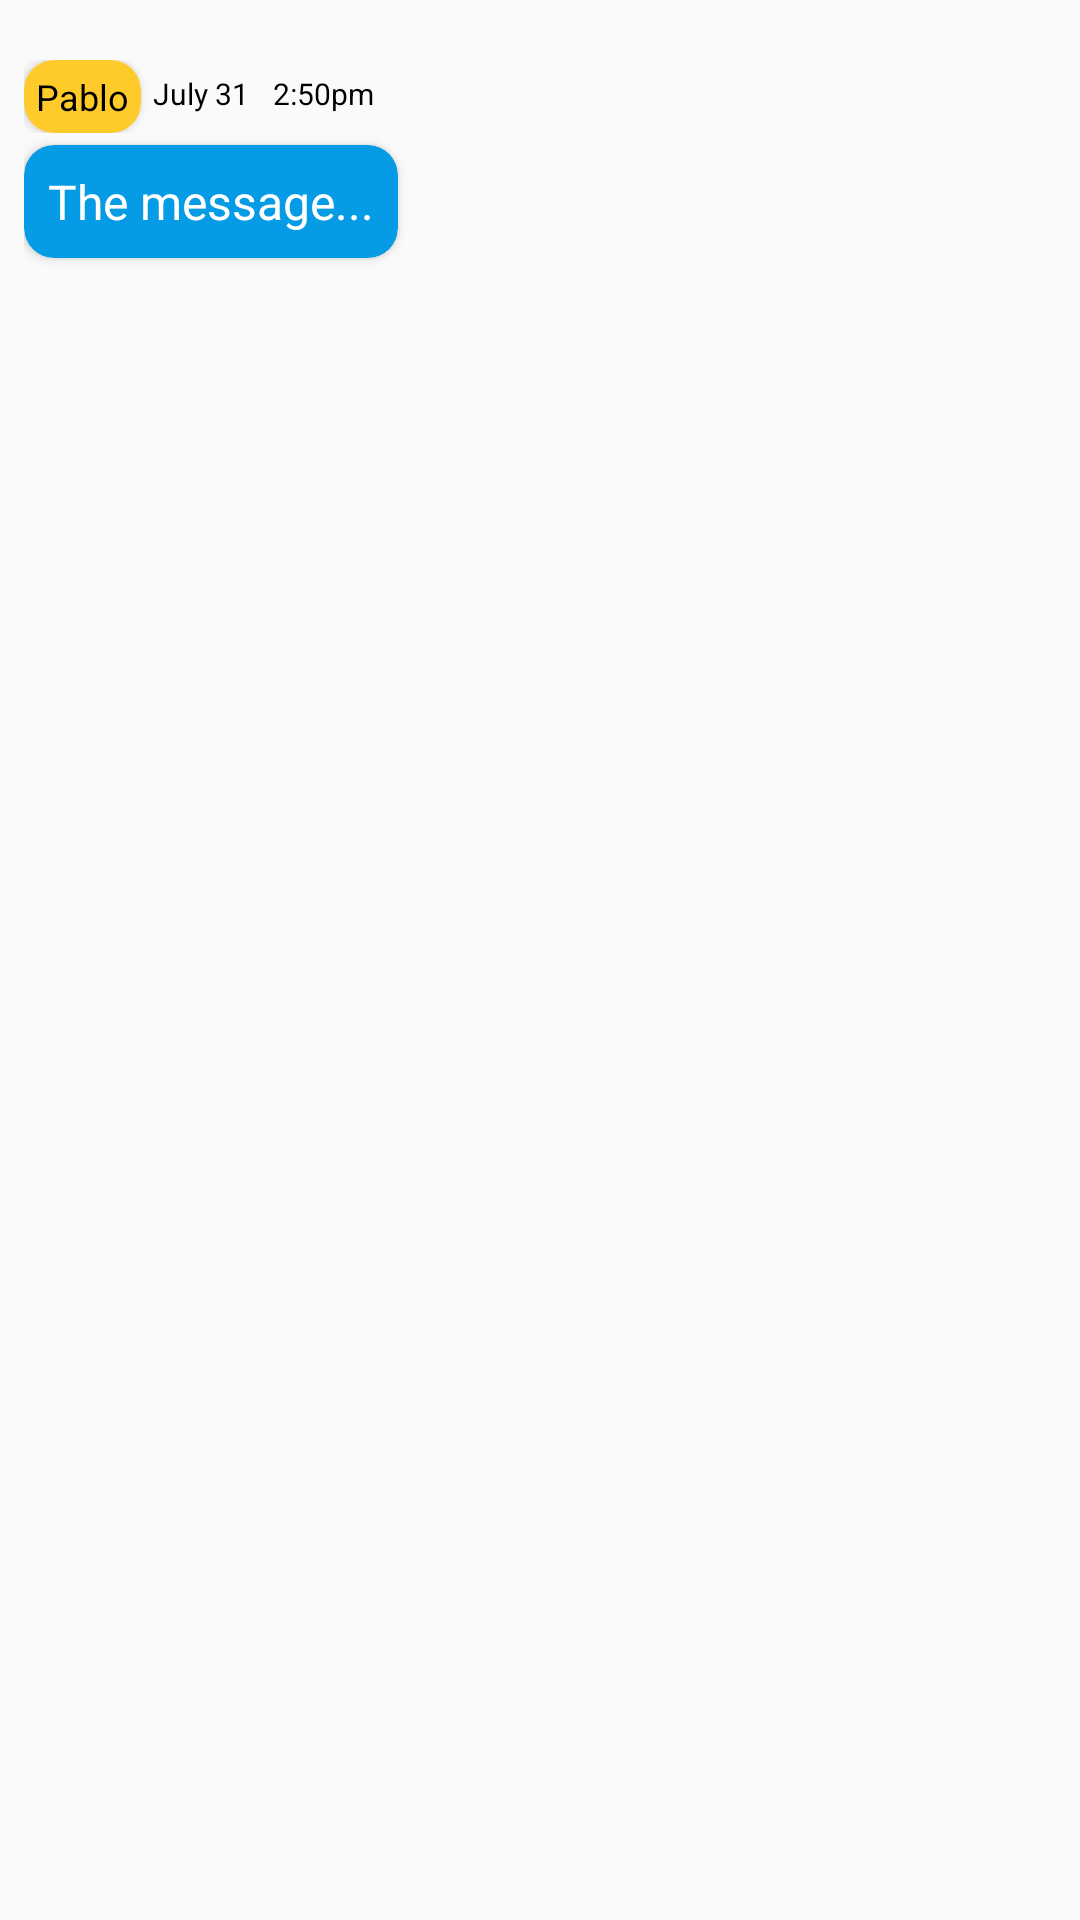

The Android layout XML behind this screen, and the referenced resources:
<!-- AndroidManifest.xml: application theme AppTheme -->
<!-- res/layout/messagecard.xml -->
<?xml version="1.0" encoding="utf-8"?>
<LinearLayout
    xmlns:android="http://schemas.android.com/apk/res/android"
    xmlns:app="http://schemas.android.com/apk/res-auto"
    android:layout_width="match_parent"
    android:layout_height="wrap_content"
    android:orientation="vertical"
    android:paddingLeft="8dp"
    android:paddingRight="8dp"
    android:paddingTop="20dp"
    >
    <LinearLayout
        android:orientation="horizontal"
        android:layout_height="wrap_content"
        android:layout_width="wrap_content"
        android:paddingBottom="4dp"
        >

    <androidx.cardview.widget.CardView
        android:layout_height="wrap_content"
        android:layout_width="wrap_content"
        app:cardCornerRadius="10dp"
        app:cardBackgroundColor="@color/colorAlternative"
        >

        <TextView
            android:id="@+id/messageName"
            android:layout_width="wrap_content"
            android:layout_height="wrap_content"
            android:padding="4dp"
            android:text="Pablo"
            android:textColor="@android:color/black"
            android:textSize="12dp" />

    </androidx.cardview.widget.CardView>

        <TextView
            android:id="@+id/messageDate"
            android:layout_width="wrap_content"
            android:layout_height="wrap_content"
            android:padding="4dp"
            android:text="July 31"
            android:textColor="@android:color/black"
            android:textSize="10dp" />

        <TextView
            android:id="@+id/messageTime"
            android:layout_width="wrap_content"
            android:layout_height="wrap_content"
            android:padding="4dp"
            android:text="2:50pm"
            android:textColor="@android:color/black"
            android:textSize="10dp" />

        <TextView
            android:id="@+id/messageId"
            android:text="fireabse id"
            android:layout_width="wrap_content"
            android:layout_height="wrap_content"
            android:textColor="@android:color/transparent"
            />

    </LinearLayout>

    <androidx.cardview.widget.CardView
        android:layout_width="wrap_content"
        android:layout_height="wrap_content"
        app:cardBackgroundColor="@color/colorPrimary"
        app:cardCornerRadius="10dp"
        >
        <TextView
            android:padding="8dp"
            android:id="@+id/messageText"
            android:layout_width="wrap_content"
            android:layout_height="wrap_content"
            android:ellipsize="end"
            android:paddingBottom="4dp"
            android:text="The message..."
            android:textColor="@android:color/white"
            android:textSize="16dp" />
    </androidx.cardview.widget.CardView>

</LinearLayout>
<!-- resources referenced by this layout -->
<resources>
  <color name="colorAlternative">#FFCB2B</color>
  <color name="colorPrimary">#059BE5</color>
  <style name="AppTheme" parent="Theme.AppCompat.Light.DarkActionBar">
          
          <item name="colorPrimary">@color/colorPrimary</item>
          <item name="colorPrimaryDark">@color/colorPrimaryDark</item>
          <item name="colorAccent">@color/colorAccent</item>
  
  
  
          <item name="android:actionOverflowButtonStyle">@style/MyActionButtonOverflow</item>
  
  
  
      </style>
  <color name="colorPrimaryDark">#025781</color>
  <color name="colorAccent">#FFCB2B</color>
  <style name="MyActionButtonOverflow" parent="android:style/Widget.Holo.Light.ActionButton.Overflow">
          <item name="android:src">@drawable/ic_account_circle_black_24dp</item>
  
      </style>
</resources>
